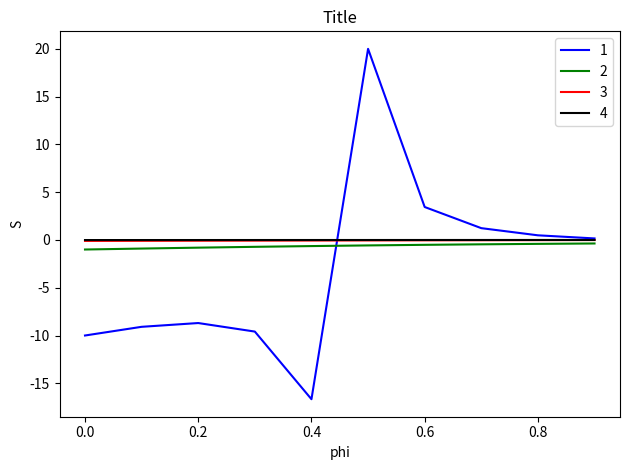

Here is the Python script that generated this plot:
# HNGN74-200327 plot

""" HNGN001 Created on Tue Jun 11 08:34:11 2019
(two days before 190613) (1month before 190711)"""

import matplotlib.pyplot as plt
import numpy as np

def S(FAI, b):  # function definition
	C=1
	Nu=1
	r=C*(1-FAI)/(FAI**3-b)
	return r
	
# b=0.1, 1, 10, 100

phi = np.arange(0, 1.0, 0.1)  # 0 <= phi <= 0.9, step=0.1 x軸

b=0.1
y1 = S(phi,b)
#plt.plot(phi, y)
#plt.show()

b=1
y2 = S(phi,b)
#plt.plot(phi, y)
#plt.show()

b=10
y3 = S(phi,b)
#plt.plot(phi, y)
#plt.show()

b=100
y4 = S(phi,b)
#plt.plot(phi, y)
#plt.show()

fig, ax = plt.subplots()

c1,c2,c3,c4 = "blue","green","red","black"      # 各プロットの色
l1,l2,l3,l4 = "1","2","3","4"   # 各ラベル

ax.set_xlabel('phi')  # x軸ラベル
ax.set_ylabel('S')  # y軸ラベル
ax.set_title(r'Title') # グラフタイトル
# ax.set_aspect('equal') # スケールを揃える
#ax.grid()            # 罫線
#ax.set_xlim([-10, 10]) # x方向の描画範囲を指定
#ax.set_ylim([0, 1])    # y方向の描画範囲を指定
ax.plot(phi, y1, color=c1, label=l1)
ax.plot(phi, y2, color=c2, label=l2)
ax.plot(phi, y3, color=c3, label=l3)
ax.plot(phi, y4, color=c4, label=l4)
ax.legend(loc=0)    # 凡例
fig.tight_layout()  # レイアウトの設定
# plt.savefig('hoge.png') # 画像の保存
plt.show()